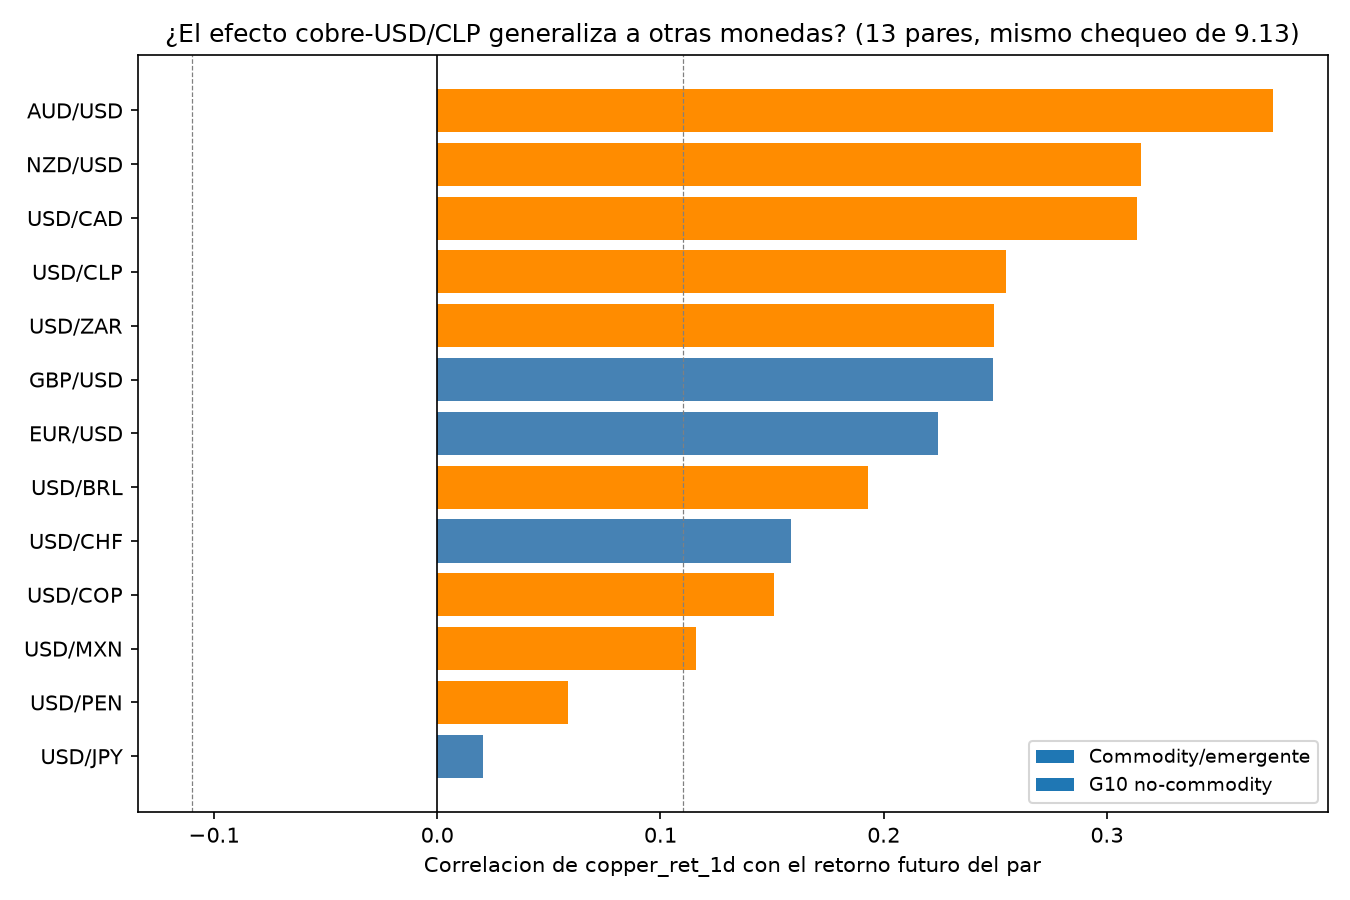

Values plotted in this chart, from the file beside it:
par, es_commodity, correlacion_copper_ret_1d, n_obs
USD/JPY, False, 0.02068, 4327
USD/PEN, True, 0.05836, 4326
USD/MXN, True, 0.116, 4331
USD/COP, True, 0.1509, 4312
USD/CHF, False, 0.1584, 4324
USD/BRL, True, 0.1932, 4325
EUR/USD, False, 0.2243, 4327
GBP/USD, False, 0.2488, 4327
USD/ZAR, True, 0.2492, 4325
USD/CLP, True, 0.2547, 4326
USD/CAD, True, 0.3133, 4325
NZD/USD, True, 0.3152, 4327
AUD/USD, True, 0.3746, 4326
